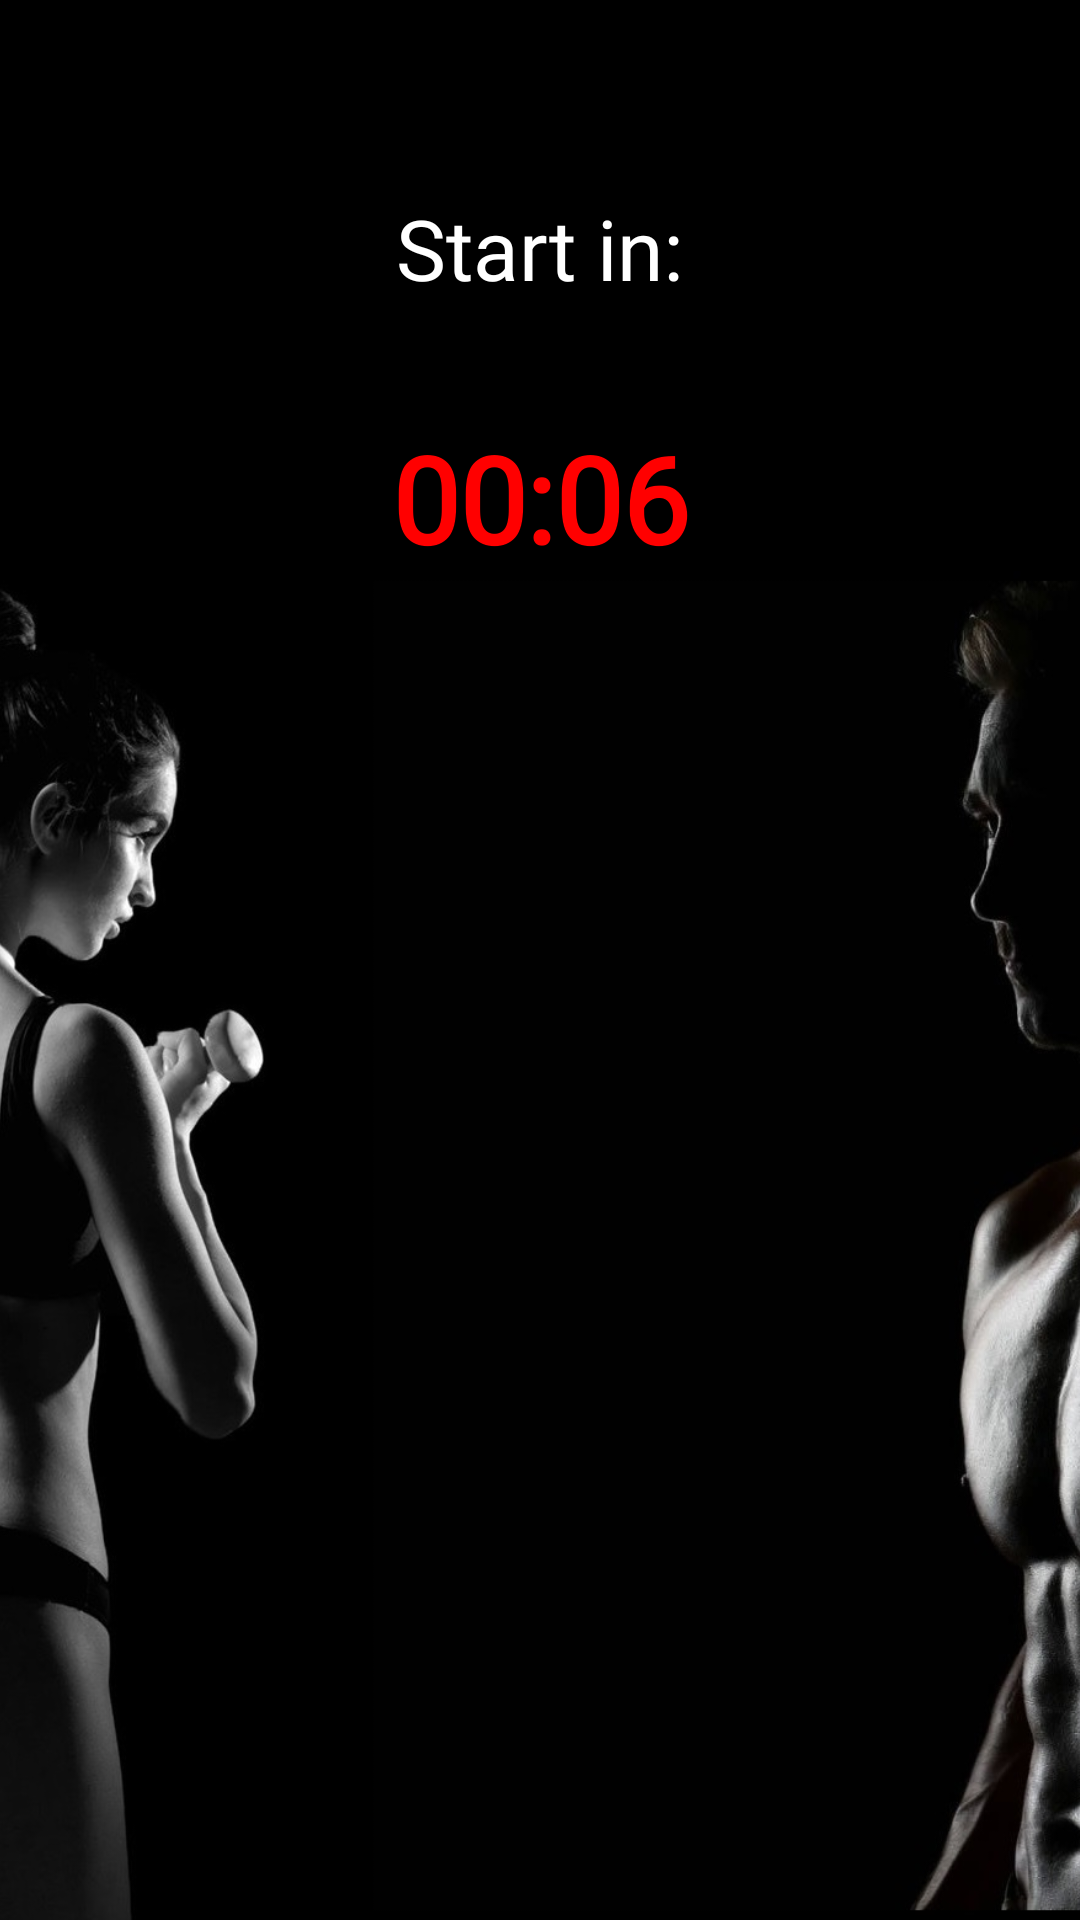

Layout XML and referenced resources for this Android screen:
<!-- AndroidManifest.xml: application theme Theme.GoUp -->
<!-- res/layout/fragment_wait.xml -->
<?xml version="1.0" encoding="utf-8"?>
<androidx.constraintlayout.widget.ConstraintLayout xmlns:android="http://schemas.android.com/apk/res/android"
    xmlns:app="http://schemas.android.com/apk/res-auto"
    xmlns:tools="http://schemas.android.com/tools"
    android:layout_width="match_parent"
    android:layout_height="match_parent"
    tools:context=".fragments.WaitFragment">

    <androidx.constraintlayout.widget.Guideline
        android:id="@+id/guideline3"
        android:layout_width="wrap_content"
        android:layout_height="wrap_content"
        android:orientation="horizontal"
        app:layout_constraintGuide_percent="0.1" />

    <ImageView
        android:id="@+id/imageView3"
        android:layout_width="match_parent"
        android:layout_height="match_parent"
        android:scaleType="centerCrop"
        android:src="@drawable/man_one_in_black" />

    <TextView
        android:id="@+id/timer"
        android:layout_width="wrap_content"
        android:layout_height="wrap_content"
        android:fontFamily="@font/black_ops_one"
        android:text="00:06"
        android:textColor="@color/red"
        android:textSize="40sp"
        android:textStyle="bold"
        app:layout_constraintBottom_toTopOf="@+id/guideline4"
        app:layout_constraintEnd_toEndOf="parent"
        app:layout_constraintStart_toStartOf="parent"
        app:layout_constraintTop_toBottomOf="@+id/start_in_text" />

    <TextView
        android:id="@+id/start_in_text"
        android:layout_width="wrap_content"
        android:layout_height="wrap_content"
        android:fontFamily="@font/nosifer"
        android:text="@string/waiting_message"
        android:textColor="@color/white"
        android:textSize="28sp"

        app:layout_constraintEnd_toEndOf="parent"
        app:layout_constraintStart_toStartOf="parent"
        app:layout_constraintTop_toTopOf="@+id/guideline3" />

    <ProgressBar
        android:id="@+id/progressBar"
        style="?android:attr/progressBarStyleHorizontal"
        android:layout_width="0dp"
        android:layout_height="wrap_content"
        android:layout_marginStart="110dp"
        android:layout_marginTop="10dp"
        android:layout_marginEnd="110dp"
        app:layout_constraintEnd_toEndOf="parent"
        app:layout_constraintStart_toStartOf="parent"
        app:layout_constraintTop_toBottomOf="@+id/timer" />

    <androidx.constraintlayout.widget.Guideline
        android:id="@+id/guideline4"
        android:layout_width="wrap_content"
        android:layout_height="wrap_content"
        android:orientation="horizontal"
        app:layout_constraintGuide_percent="0.36" />


</androidx.constraintlayout.widget.ConstraintLayout>
<!-- resources referenced by this layout -->
<resources>
  <color name="red">#FF0000</color>
  <color name="white">#FFFFFFFF</color>
  <!-- drawable man_one_in_black: jpg bitmap (drawable, 93603 bytes) -->
  <string name="waiting_message">Start in:</string>
  <style name="Theme.GoUp" parent="Theme.MaterialComponents.DayNight.DarkActionBar">
          
          <item name="colorPrimary">@color/black</item>
          <item name="colorPrimaryVariant">@color/black</item>
          <item name="colorOnPrimary">@color/white</item>
          
          <item name="colorSecondary">@color/red</item>
          <item name="colorSecondaryVariant">@color/teal_700</item>
          <item name="colorOnSecondary">@color/black</item>
  
          
          <item name="android:statusBarColor" tools:targetApi="l">?attr/colorPrimaryVariant</item>
          
      </style>
  <color name="black">#FF000000</color>
  <color name="teal_700">#FF018786</color>
</resources>
